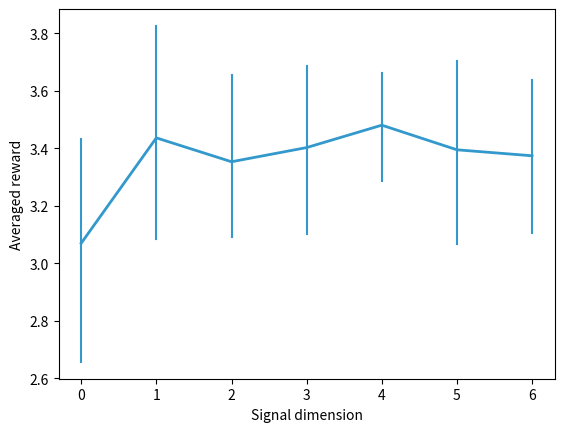

This chart was generated by the following Python code: (Note: this script raises an exception after producing the figure.)
import csv
import numpy as np
import matplotlib.pyplot as plt
import seaborn as sns
import pandas as pd

path = '/Users/lhchen/Downloads/'
file_lists = [['run-%i_.-tag-others_local_1_tb_rews.csv' % i for i in [199, ] + list(range(220, 229))],
         ['run-%i_.-tag-others_local_1_tb_rews.csv' % i for i in [214, ] + list(range(247, 253)) + list(range(254, 256))],
         ['run-%i_.-tag-others_local_1_tb_rews.csv' % i for i in [213, ] + list(range(238, 246))]]
name_lists = ['IND-RE vs IND-RE', 'SIC-RE vs IND-RE', 'SIC-RE vs SIC-RE']
color_lists = ['green', 'crimson', 'steelblue']

# n = 0
#
# for i in range(3):
#     file_list = file_lists[i]
#     value_list = []
#     for file in file_list:
#         with open(path+file, newline='') as csvfile:
#             reader = csv.reader(csvfile, delimiter=',', quotechar='|')
#             value_list.append([])
#             for line in reader:
#                 if line[1] == 'Step':
#                     continue
#                 step = int(line[1])
#                 value = float(line[2])
#                 value_list[-1].append(value)  # [n, dim]
#     # print(np.array(value_list).shape)
#     data = np.array(value_list)
#     # n = len(value_list)
#     # data = np.transpose(value_list, [1, 0])
#     # df = pd.DataFrame(data, index=['Number of episodes', 'Averaged reward']).melt()
#     df = pd.DataFrame(data).melt()
#     sns.lineplot(x='variable', y='value', data=df, label=name_lists[i], linewidth=2, err_style='band', color=color_lists[i])
# plt.legend(loc='lower right')
# plt.xlabel('x1k Iterations')
# plt.ylabel('Averaged rewards')
# n = len(value_list[-1])
# xs = np.arange(0, n+1, step=200)
# plt.ylim(-0.6, 0.6)
# plt.xticks(xs, map(str, xs//10))
# plt.savefig('/Users/lhchen/Desktop/matrix_game_curves.pdf')
# plt.show()

# data = [np.random.normal(loc=1, size=(10,)),
#         np.random.normal(loc=-1, size=(10,))]

data = [
    [3.22, 4, 2.88, 2.2338, 2.961, 1.8701, 3.0909, 3.5584, 3.7922, 3.0909],
    [3.480519, 4.779221, 3.402597, 2.831169, 3.194805, 2.675325, 4.077922, 3.74026, 3.402597, 2.779221],
    [3.376623, 3.74026, 3.142857, 2.935065, 2.987013, 2.805195, 3.298701, 3.818182, 4.207792, 3.220779],
    [4.103896, 4.051948, 3.012987, 2.311688, 3.61039, 3.324675, 3.532468, 3.298701, 3.376623, 3.402597333],
    [3.7403, 3.7922, 3.0649, 3.4805, 3.4805, 3.7922, 3.8442, 3.2468, 3.5065, 2.8571],
    [3.090909, 3.662338, 3.506494, 2.493506, 2.935065, 2.935065, 4.311688, 3.792208, 3.428571, 3.792208],
    [3.090909, 3.766234, 3.714286, 2.831169, 2.701299, 3.324675, 3.87013, 3.246753, 4.051948, 3.142857],
]

data = np.transpose(data, [1, 0])
df = pd.DataFrame(data).melt()
df.variable.replace({0: 0, 1: 5, 2: 10, 3: 15, 4: 20, 5: 25, 6:30}, inplace=True)
# sns.boxplot(x='variable', y='value', data=df, linewidth=2, color='orange')
sns.lineplot(x='variable', y='value', data=df, linewidth=2, color=[0.2, 0.6, 0.8], err_style='bars')
# plt.xticks(range(5), [0, 5, 10, 20, 30])
plt.ylabel('Averaged reward')
plt.xlabel('Signal dimension')
plt.tick_params()
# plt.grid()
plt.savefig('/Users/lhchen/Desktop/sensitivity.pdf')
plt.show()
